Run: headless pygame with SDL's dummy video driver; simulated clock (each Clock.tick advances the game by its frame time, no real sleeping); random seed 0; keys injected as events and as key.get_pressed() state; no mouse input.
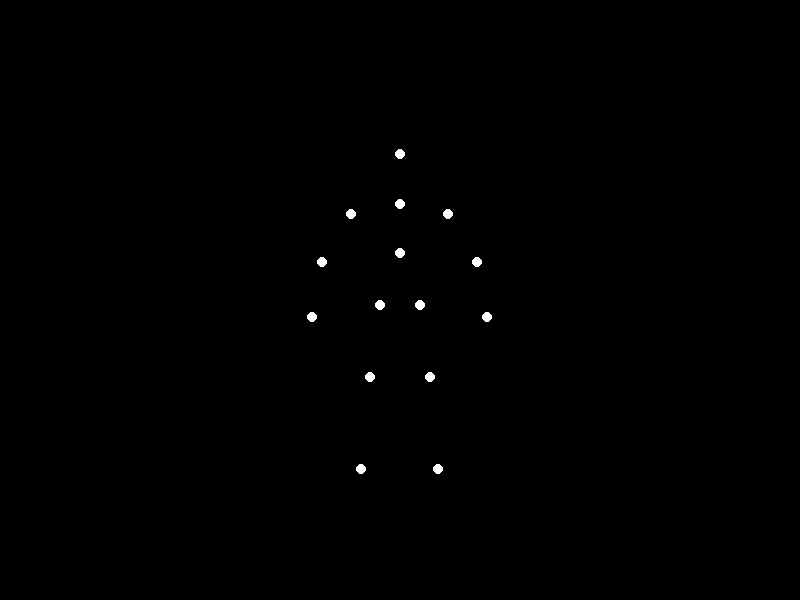
Frame 1 of 4 · flips 1–60 · no input
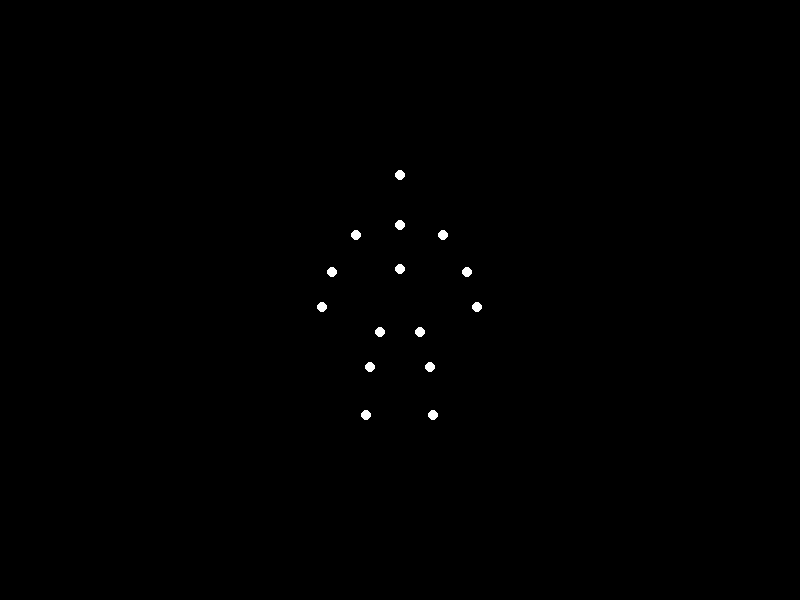
Frame 2 of 4 · flips 61–180 · tapped SPACE, RETURN · held RIGHT (→), D
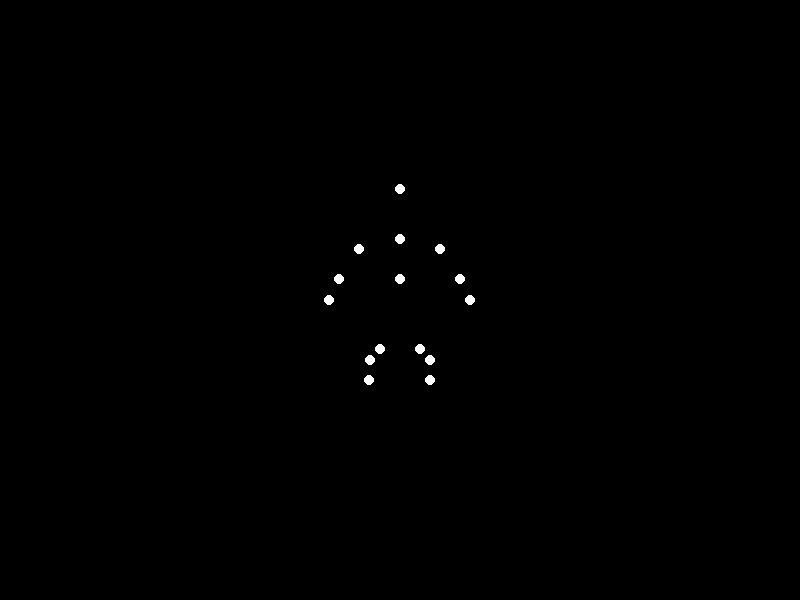
Frame 3 of 4 · flips 181–300 · held DOWN (↓), S
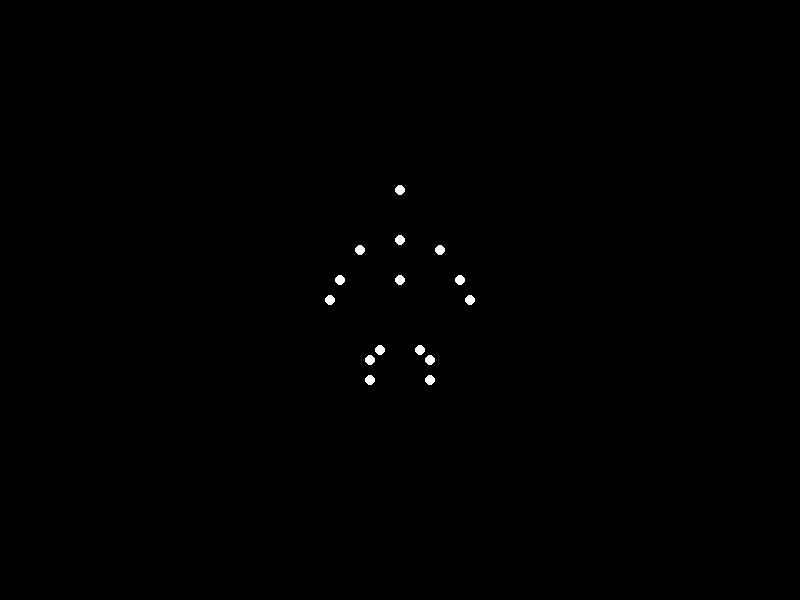
Frame 4 of 4 · flips 301–420 · held LEFT (←), A, UP (↑), W

The pygame program that drew these frames:


"""
This program shows a point‐light stimulus animation representing biological motion.
It uses 15 white point‐lights against a solid black background to depict a heavy, sad woman
sitting down. The 15 points roughly correspond to head, neck, shoulders, elbows, wrists,
torso, hips, knees, and ankles.
The motion is generated by interpolating between “standing” and “sitting” positions using a
smooth easing function.
Press the window’s close button to exit.
"""

import sys
import math
import pygame

# Initialize pygame
pygame.init()

# Screen dimensions
WIDTH, HEIGHT = 800, 600
screen = pygame.display.set_mode((WIDTH, HEIGHT))
pygame.display.set_caption("Biological Motion: Sad Woman Sitting Down")

clock = pygame.time.Clock()
FPS = 60

# Total animation duration in seconds and frames
DURATION = 5  # seconds
TOTAL_FRAMES = DURATION * FPS

# Define the 15 markers with their positions.
# We'll use the following labels:
# ["head", "neck", "left_shoulder", "right_shoulder", "left_elbow",
#  "right_elbow", "left_wrist", "right_wrist", "torso", "left_hip",
#  "right_hip", "left_knee", "right_knee", "left_ankle", "right_ankle"]

# Starting positions (standing pose)
start_points = {
    "head":         (400, 150),
    "neck":         (400, 200),
    "left_shoulder":(350, 210),
    "right_shoulder":(450, 210),
    "left_elbow":   (320, 260),
    "right_elbow":  (480, 260),
    "left_wrist":   (310, 320),
    "right_wrist":  (490, 320),
    "torso":        (400, 250),
    "left_hip":     (380, 300),
    "right_hip":    (420, 300),
    "left_knee":    (370, 380),
    "right_knee":   (430, 380),
    "left_ankle":   (360, 480),
    "right_ankle":  (440, 480)
}

# Final positions (sitting pose)
# In this sitting pose, the upper body is lowered and slumped slightly;
# the lower limbs bend so that the hips descend and the knees and ankles move upward.
end_points = {
    "head":         (400, 190),
    "neck":         (400, 240),
    "left_shoulder":(360, 250),
    "right_shoulder":(440, 250),
    "left_elbow":   (340, 280),
    "right_elbow":  (460, 280),
    "left_wrist":   (330, 300),
    "right_wrist":  (470, 300),
    "torso":        (400, 280),
    "left_hip":     (380, 350),
    "right_hip":    (420, 350),
    # knees are brought closer to the hips as she sits
    "left_knee":    (370, 360),
    "right_knee":   (430, 360),
    # ankles are shifted upward to simulate seating
    "left_ankle":   (370, 380),
    "right_ankle":  (430, 380)
}

# Easing function for smooth interpolation (smoothstep)
def smoothstep(t):
    # t should be in [0,1]
    return 3*t*t - 2*t*t*t

def interpolate_points(start, end, t):
    # Interpolate between two 2D points giving a progress parameter t in [0, 1]
    return (start[0] + (end[0] - start[0]) * t,
            start[1] + (end[1] - start[1]) * t)

frame = 0
running = True
while running:
    clock.tick(FPS)
    
    # Handle events
    for event in pygame.event.get():
        if event.type == pygame.QUIT:
            running = False

    # Calculate progress and apply easing function.
    # When t exceeds 1, we simply keep the final pose.
    t = min(frame / TOTAL_FRAMES, 1.0)
    t_eased = smoothstep(t)
    
    # Fill background black
    screen.fill((0, 0, 0))
    
    # For each point, compute its current position then draw it
    for key in start_points:
        start_pos = start_points[key]
        end_pos = end_points[key]
        current_pos = interpolate_points(start_pos, end_pos, t_eased)
        # Draw a small circle for each marker
        pygame.draw.circle(screen, (255, 255, 255), 
                           (int(current_pos[0]), int(current_pos[1])), 5)
    
    pygame.display.flip()
    frame += 1

pygame.quit()
sys.exit()
